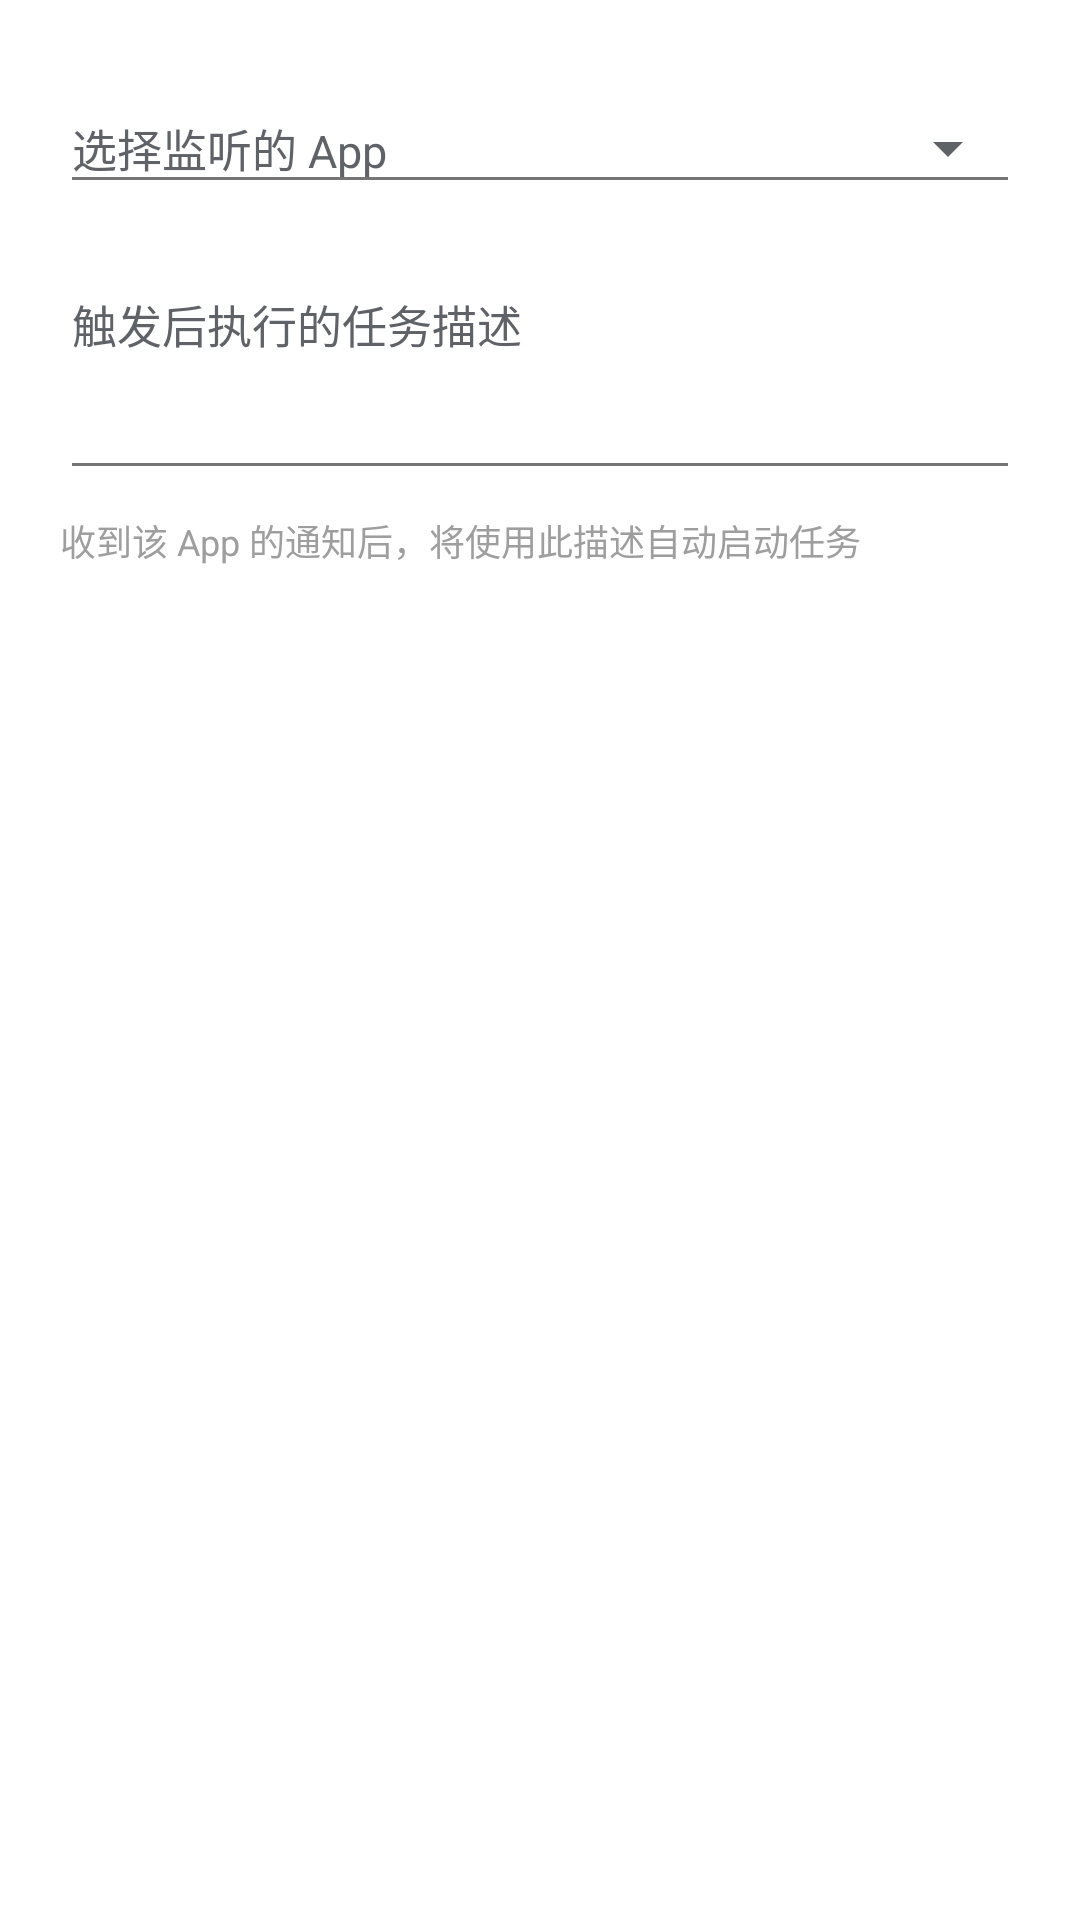

Android layout source for this screen:
<!-- AndroidManifest.xml: application theme Theme.AutoGLM -->
<!-- res/layout/dialog_notification_trigger_edit.xml -->
<?xml version="1.0" encoding="utf-8"?>
<LinearLayout xmlns:android="http://schemas.android.com/apk/res/android"
    xmlns:app="http://schemas.android.com/apk/res-auto"
    android:layout_width="match_parent"
    android:layout_height="wrap_content"
    android:orientation="vertical"
    android:padding="20dp">

    
    <com.google.android.material.textfield.TextInputLayout
        android:id="@+id/tilAppSelector"
        style="@style/Widget.App.TextInputLayout"
        android:layout_width="match_parent"
        android:layout_height="wrap_content"
        android:hint="@string/notification_trigger_select_app"
        app:endIconMode="dropdown_menu">

        <com.google.android.material.textfield.MaterialAutoCompleteTextView
            android:id="@+id/actvAppSelector"
            android:layout_width="match_parent"
            android:layout_height="wrap_content"
            android:inputType="text"
            android:maxLines="1"
            android:ellipsize="end"
            android:imeOptions="actionNext"
            android:textColor="@color/text_primary"
            android:textSize="15sp" />

    </com.google.android.material.textfield.TextInputLayout>

    
    <com.google.android.material.textfield.TextInputLayout
        android:id="@+id/tilTaskPrompt"
        style="@style/Widget.App.TextInputLayout"
        android:layout_width="match_parent"
        android:layout_height="wrap_content"
        android:layout_marginTop="12dp"
        android:hint="@string/notification_trigger_task_prompt_hint">

        <com.google.android.material.textfield.TextInputEditText
            android:id="@+id/etTaskPrompt"
            android:layout_width="match_parent"
            android:layout_height="wrap_content"
            android:inputType="textMultiLine|textCapSentences"
            android:minLines="3"
            android:maxLines="6"
            android:gravity="top"
            android:textColor="@color/text_primary"
            android:textSize="15sp" />

    </com.google.android.material.textfield.TextInputLayout>

    
    <TextView
        android:layout_width="match_parent"
        android:layout_height="wrap_content"
        android:layout_marginTop="8dp"
        android:text="@string/notification_trigger_prompt_helper"
        android:textColor="@color/text_hint"
        android:textSize="12sp" />

</LinearLayout>
<!-- resources referenced by this layout -->
<resources>
  <color name="text_hint">#FF9E9E9E</color>
  <color name="text_primary">#FF1A1A1A</color>
  <string name="notification_trigger_prompt_helper">收到该 App 的通知后，将使用此描述自动启动任务</string>
  <string name="notification_trigger_select_app">选择监听的 App</string>
  <string name="notification_trigger_task_prompt_hint">触发后执行的任务描述</string>
  <style name="Widget.App.TextInputLayout" parent="Widget.Material3.TextInputLayout.OutlinedBox">
          <item name="boxStrokeColor">@color/input_stroke_focused</item>
          <item name="boxCornerRadiusTopStart">12dp</item>
          <item name="boxCornerRadiusTopEnd">12dp</item>
          <item name="boxCornerRadiusBottomStart">12dp</item>
          <item name="boxCornerRadiusBottomEnd">12dp</item>
          <item name="hintTextColor">@color/primary</item>
          <item name="boxBackgroundColor">@color/input_background</item>
          <item name="materialThemeOverlay">@style/ThemeOverlay.App.TextInput</item>
      </style>
  <style name="Theme.AutoGLM" parent="Base.Theme.AutoGLM" />
  <color name="input_stroke_focused">#FF7BA4DB</color>
  <color name="primary">#FF4169E1</color>
  <color name="input_background">#FFFAFAFA</color>
  <style name="ThemeOverlay.App.TextInput" parent="">
          <item name="android:textColorPrimary">@color/primary</item>
      </style>
  <color name="primary_variant">#FF4A7BC8</color>
  <color name="on_primary">#FF1A1A1A</color>
  <color name="surface_variant">#FFE8EAED</color>
  <color name="secondary">@color/primary</color>
  <color name="secondary_variant">@color/primary_dark</color>
  <color name="on_secondary">@color/on_primary</color>
  <color name="icon_secondary">#FF757575</color>
  <style name="Widget.App.RadioButton" parent="Widget.Material3.CompoundButton.RadioButton">
          <item name="android:textColor">@color/primary</item>
          <item name="materialThemeOverlay">@style/ThemeOverlay.App.RadioButton</item>
      </style>
  <color name="surface">#FFF5F5F5</color>
  <color name="on_surface">#FF1A1A1A</color>
  <color name="on_surface_variant">#FF5F6368</color>
  <color name="background">#FFFFFFFF</color>
  <color name="on_background">#FF1A1A1A</color>
  <color name="card_stroke">#FFE0E0E0</color>
  <color name="divider">#FFEEEEEE</color>
  <color name="text_secondary">#FF5F6368</color>
  <color name="primary_dark">#FF5A8ACF</color>
  <style name="ThemeOverlay.App.RadioButton" parent="">
          <item name="colorPrimary">@color/primary</item>
          <item name="colorSecondary">@color/primary</item>
          <item name="colorOnSurface">@color/icon_secondary</item>
          <item name="colorOnSurfaceVariant">@color/icon_secondary</item>
      </style>
  <color name="dialog_background">#FFFFFFFF</color>
  <style name="Widget.App.Button.TextButton.Dialog" parent="Widget.Material3.Button.TextButton.Dialog">
          <item name="android:textColor">@color/primary</item>
          <item name="backgroundTint">@android:color/transparent</item>
          <item name="rippleColor">@color/ripple_color</item>
          <item name="iconTint">@color/primary</item>
          
          <item name="materialThemeOverlay">@style/ThemeOverlay.App.DialogButton</item>
      </style>
  <color name="ripple_color">#1A7BA4DB</color>
  <style name="ThemeOverlay.App.DialogButton" parent="">
          <item name="colorPrimary">@color/primary</item>
          <item name="colorOnSurface">@color/primary</item>
      </style>
</resources>
